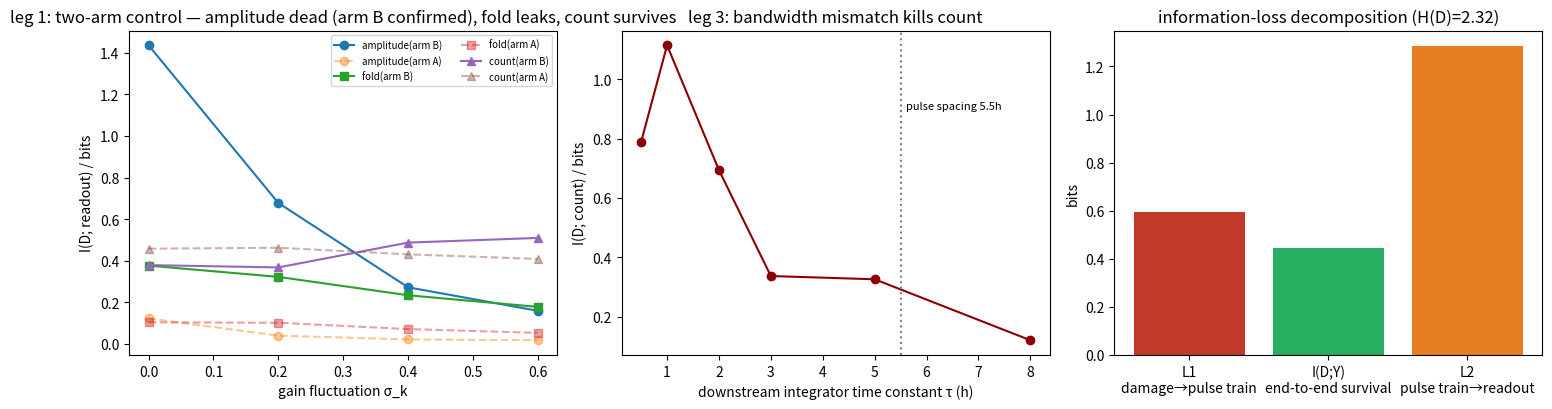

This figure's Python source: (Note: this script raises an exception after producing the figure.)
# -*- coding: utf-8 -*-
"""
Code 50 · framework self-check simulation of the p53 cascade  v1.2.0 (2026-08-15) two-arm version
============================================================
Purpose: numerical self-check of the cascade framework (v4.2) three legs + information-loss identity on a minimal random model of the p53 pathway.

Lineage: v1.0 single arm (digital arm) → v1.2 two arms (external-audit revision).
The external audit noted: in v1.0 the amplitude never carries dose information (constant amplitude), so the "amplitude dies of degeneracy" demonstration is weak.
Revised to two arms:
  Arm A digital arm: constant amplitude, dose→pulse count (simplified from Lahav 2004 qualitative facts, p53-faithful arm);
  Arm B simulated arm: amplitude increases linearly with dose a(D)=1+0.25(D-1), dual dose encoding (generic simulated-system arm).
The two arms answer different questions: A = behavior of the faithful pathway; B = a strong test of leg 1 (whether true amplitude information can die).

Dual record of the audit (recorded faithfully; neither side touches the numbers):
  Audit prediction "fold survives in arm B (the ratio cancels the gain)" — refuted by measurement: fold I=0.401→0.178 decay.
  With affine b≠0, fold=(ka+b)/(km+b); k does not cancel → fold leaks,
  consistent row-for-row with the framework interface-algebra table "fold survives only at b=0".

Remaining hypotheses:
  A2: affine observation/interface: y = k·p53 + b; k ~ LogNormal(0, σ_k), unidentifiable per cell; b=0.3.
  A3: decoders: amplitude / fold / count (prominence/MAD threshold, affine-invariant).
      The differential-ratio decoder is unstable to define in pulse-train models (pulse positions misaligned with sampling points); left to continuous-response models.

Discipline: past project assets (line 1 p53 audit, sealed) are background only and do not enter this model.
Output: console printout + figure 结果/仿真_p53cascade_三腿nucleus验.png. Seed 20260815. Pure CPU.
"""
import numpy as np
from scipy.signal import find_peaks

SEED = 20260815
rng = np.random.default_rng(SEED)

D2 = np.array([1., 2., 3., 4., 5.])     # damage levels (mapped to pulse counts)
AMP_MU, AMP_SD = 1.0, 0.15
AMP_DOSE_COEF = 0.25                    # arm B: amplitude-dose coefficient
B_BASAL = 0.3
T_WIN, DT = 24.0, 0.1
SIG_LIST = [0.0, 0.2, 0.4, 0.6]


# ---------- model (two arms) ----------
def gen_trace3(D, k, b, arm):
    N = int(round(D)) + (1 if rng.random() < 0.2 else 0)
    ts = np.arange(0, T_WIN, DT)
    y = np.zeros_like(ts)
    for j in range(N):
        pt = 2.0 + j * 5.5 + rng.normal(0, 0.3)
        if pt < T_WIN - 1:
            mu = AMP_MU if arm == "A" else AMP_MU + AMP_DOSE_COEF * (D - 1)
            a = max(rng.normal(mu, AMP_SD * mu), 0.05)
            y += a * np.exp(-0.5 * ((ts - pt) / 0.6) ** 2)
    base = b + 0.05 * np.abs(rng.standard_normal(len(ts)))
    return ts, k * y + base, N


# ---------- decoders ----------
def dec_amp(ts, y):
    return y.max()

def dec_fold(ts, y):
    return y.max() / max(np.median(y[:30]), 1e-9)

def dec_count2(ts, y):
    mad = np.median(np.abs(y - np.median(y))) + 1e-9
    pk, _ = find_peaks(y, prominence=3.0 * mad, distance=int(4.0 / DT))
    return len(pk)

FNS = {"amplitude": dec_amp, "fold": dec_fold, "count": dec_count2}


# ---------- utilities ----------
def mi_plugin(D, Y, n_bins=12):
    yq = np.quantile(Y, np.linspace(0, 1, n_bins + 1))
    yq[0] -= 1e-9; yq[-1] += 1e-9
    Yb = np.clip(np.digitize(Y, yq) - 1, 0, n_bins - 1)
    H = lambda c: -np.sum((c / c.sum()) * np.log2(c / c.sum() + 1e-12))
    HY = H(np.bincount(Yb, minlength=n_bins))
    HYgD = 0.0
    for d in np.unique(D):
        m = D == d
        HYgD += m.mean() * H(np.bincount(Yb[m], minlength=n_bins))
    return max(HY - HYgD, 0.0)

def lowpass(y, tau):
    a = DT / tau
    out = np.zeros_like(y)
    for i in range(1, len(y)):
        out[i] = out[i - 1] + a * (y[i] - out[i - 1])
    return out


# ---------- experiment 1: leg 1, two arms ----------
def run_arm(arm, sk, ncell=4000):
    Ds = rng.choice(len(D2), ncell)
    out = {n: [] for n in FNS}
    for d in Ds:
        k = np.exp(rng.normal(0, sk))
        ts, y, N = gen_trace3(D2[d], k, B_BASAL, arm)
        for n, fn in FNS.items():
            out[n].append(fn(ts, y))
    return {n: mi_plugin(Ds, np.array(out[n], float)) for n in FNS}

print("=" * 70)
print("Experiment 1 · leg 1, two arms: who survives the affine interface (σ_k scan, 4000 cells/point)")
print("=" * 70)
leg1 = {}
for arm, label in [("A", "digital arm (constant amplitude, p53-faithful)"), ("B", "simulated arm (amplitude carries dose)")]:
    print(f"--- arm {arm} {label} ---")
    for sk in SIG_LIST:
        leg1[(arm, sk)] = run_arm(arm, sk)
        r = leg1[(arm, sk)]
        print(f"  σ_k={sk}:  amplitude I={r['amplitude']:.3f}  fold I={r['fold']:.3f}  count I={r['count']:.3f}")

# ---------- experiment 2: leg 3 (arm A) ----------
print("\n" + "=" * 70)
print("Experiment 2 · leg 3: downstream-integrator bandwidth mismatch kills count (arm A, σ_k=0.4)")
print("=" * 70)
leg3 = {}
for tau in [0.5, 1.0, 2.0, 3.0, 5.0, 8.0]:
    Ds = rng.choice(len(D2), 2000); Ys = []
    for d in Ds:
        k = np.exp(rng.normal(0, 0.4))
        ts, y, N = gen_trace3(D2[d], k, B_BASAL, "A")
        Ys.append(dec_count2(ts, lowpass(y, tau)))
    leg3[tau] = mi_plugin(Ds, np.array(Ys, float))
    print(f"integrator τ={tau}h:  I(D;count)={leg3[tau]:.3f}")
print("(pulse spacing 5.5h: count information collapses as τ approaches the spacing)")

# ---------- experiment 3: information-loss identity (arm A) ----------
print("\n" + "=" * 70)
print("Experiment 3 · information-loss identity (arm A, σ_k=0.4)")
print("=" * 70)
Ds = rng.choice(len(D2), 6000); Ns = []; Yc = []
for d in Ds:
    k = np.exp(rng.normal(0, 0.4))
    ts, y, N = gen_trace3(D2[d], k, B_BASAL, "A")
    Ns.append(N); Yc.append(dec_count2(ts, y))
HD = np.log2(len(D2))
IDN = mi_plugin(Ds, np.array(Ns, float), n_bins=7)
IDY = mi_plugin(Ds, np.array(Yc, float))
L1, L2 = HD - IDN, IDN - IDY
print(f"H(D)={HD:.3f}  I(D;N)={IDN:.3f}  I(D;Y_count)={IDY:.3f}")
print(f"L1={L1:.3f}  L2={L2:.3f}  identity: {IDY:.3f}+{L1:.3f}+{L2:.3f}={IDY+L1+L2:.3f} ≈ H(D)={HD:.3f}")

# ---------- figure ----------
import matplotlib
matplotlib.use("Agg")
import matplotlib.pyplot as plt
import matplotlib.font_manager as fm
fm.fontManager.addfont("/usr/share/fonts/opentype/noto/NotoSansCJK-Regular.ttc")
_avail = {f.name for f in fm.fontManager.ttflist}
for _cand in ["Noto Sans CJK SC", "Noto Sans CJK JP", "Noto Sans CJK HK", "Noto Serif CJK SC"]:
    if _cand in _avail:
        matplotlib.rcParams["font.family"] = [_cand]
        break
matplotlib.rcParams["axes.unicode_minus"] = False

fig, axes = plt.subplots(1, 3, figsize=(15, 4.2))
ax = axes[0]
for n, mk in [("amplitude", "o"), ("fold", "s"), ("count", "^")]:
    ax.plot(SIG_LIST, [leg1[("B", sk)][n] for sk in SIG_LIST], mk + "-", label=n + "(arm B)")
    ax.plot(SIG_LIST, [leg1[("A", sk)][n] for sk in SIG_LIST], mk + "--", alpha=0.45, label=n + "(arm A)")
ax.set_xlabel("gain fluctuation σ_k"); ax.set_ylabel("I(D; readout) / bits")
ax.legend(fontsize=7, ncol=2); ax.set_title("leg 1: two-arm control — amplitude dead (arm B confirmed), fold leaks, count survives")

ax = axes[1]
taus = sorted(leg3)
ax.plot(taus, [leg3[t] for t in taus], 'o-', c='darkred')
ax.axvline(5.5, ls=':', c='gray'); ax.text(5.6, 0.9, "pulse spacing 5.5h", fontsize=8)
ax.set_xlabel("downstream integrator time constant τ (h)"); ax.set_ylabel("I(D; count) / bits")
ax.set_title("leg 3: bandwidth mismatch kills count")

axes[2].bar(["L1\ndamage→pulse train", "I(D;Y)\nend-to-end survival", "L2\npulse train→readout"],
            [L1, IDY, L2], color=["#c0392b", "#27ae60", "#e67e22"])
axes[2].set_ylabel("bits"); axes[2].set_title("information-loss decomposition (H(D)=2.32)")

plt.tight_layout()
plt.savefig("/mnt/agents/output/03_细胞线3/结果/仿真_p53cascade_三腿nucleus验.png", dpi=150)
print("\nFigure saved: 03_细胞线3/结果/仿真_p53cascade_三腿nucleus验.png")
